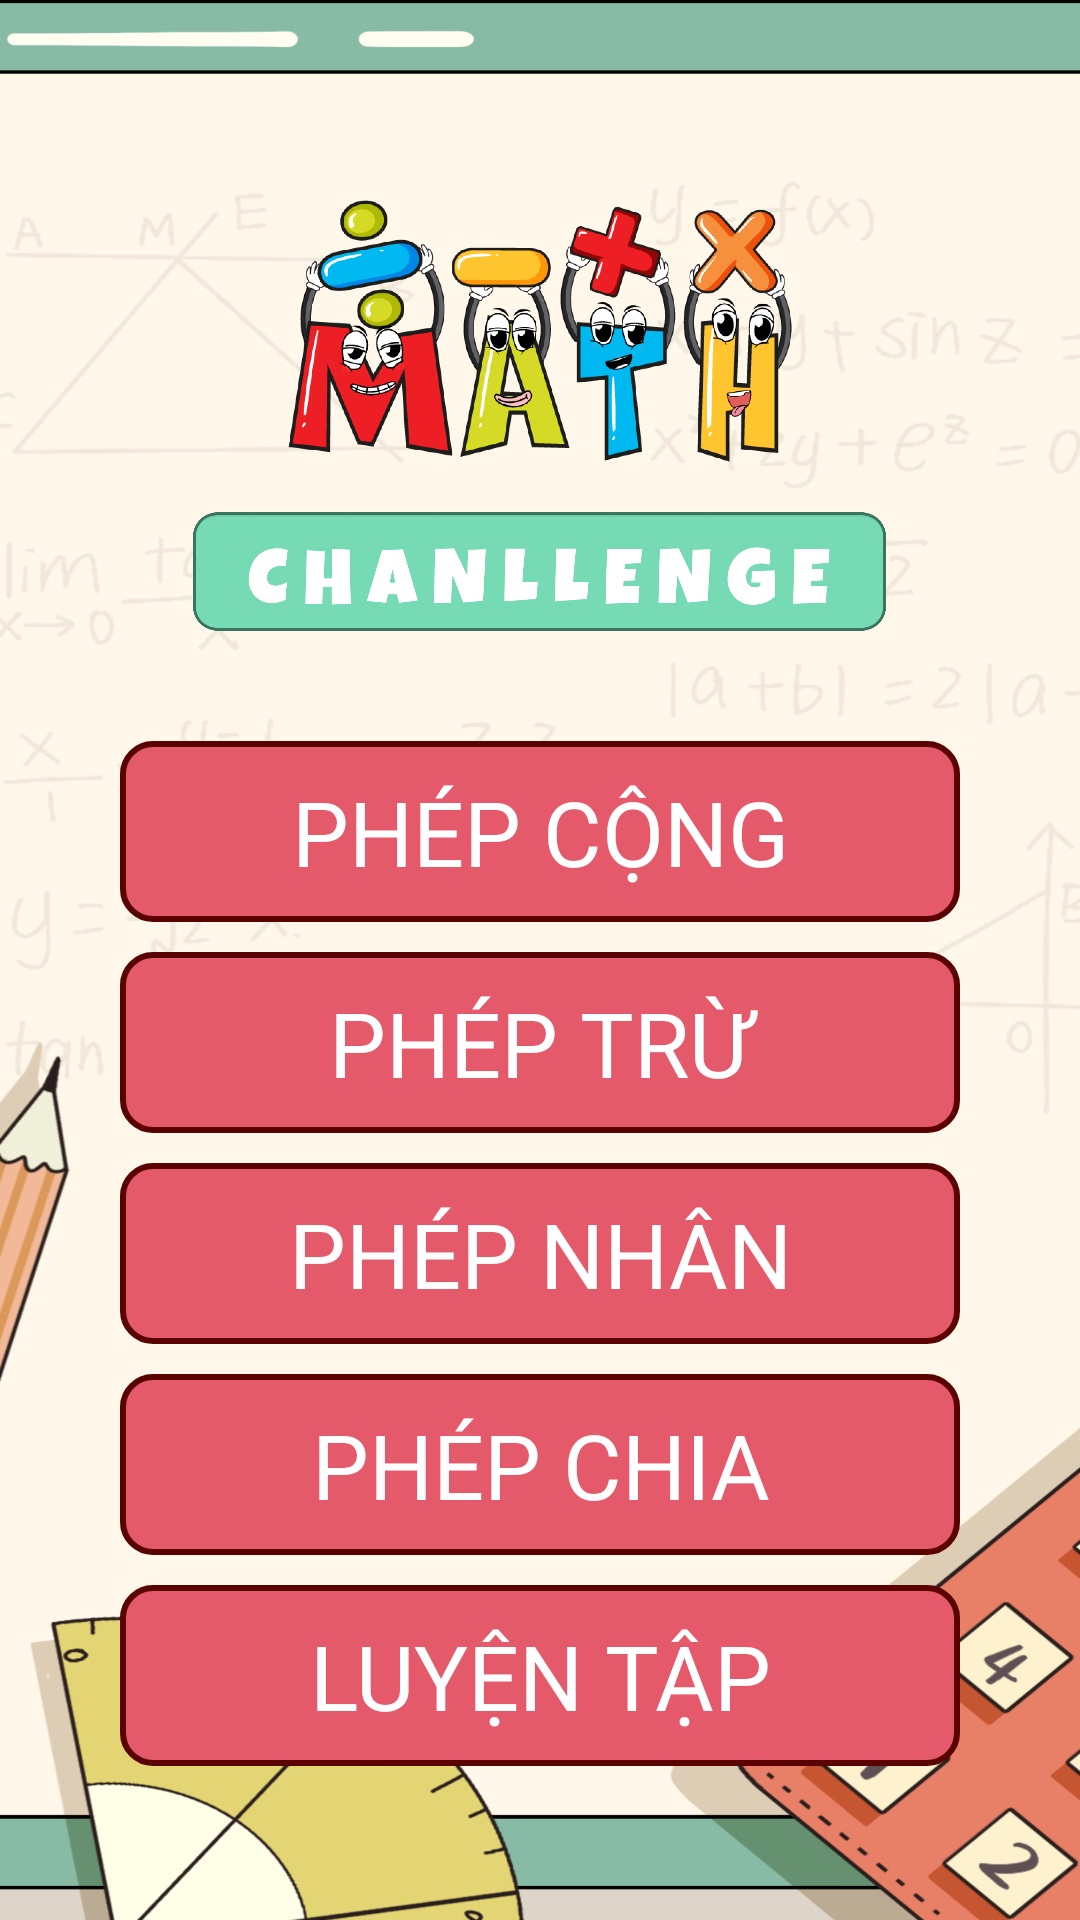

This screen was rendered from an Android layout file. Write that file and the resources it references.
<!-- AndroidManifest.xml: application theme AppTheme -->
<!-- res/layout/activity_home.xml -->
<?xml version="1.0" encoding="utf-8"?>
<RelativeLayout xmlns:android="http://schemas.android.com/apk/res/android"
    xmlns:app="http://schemas.android.com/apk/res-auto"
    xmlns:tools="http://schemas.android.com/tools"
    android:layout_width="match_parent"
    android:layout_height="match_parent"
    tools:context="com.caiquocdat.giaitoan.MainActivity">

    <ImageView
        android:scaleType="fitXY"
        android:layout_width="match_parent"
        android:layout_height="match_parent"
        android:src="@drawable/splash_main"/>
    <ImageView
        android:id="@+id/img_1"
        android:layout_width="596px"
        android:layout_height="262px"
        android:src="@drawable/logo_splash_1"
        android:layout_marginTop="200px"
        android:layout_centerHorizontal="true"/>
    <ImageView
        android:id="@+id/img_2"
        android:layout_below="@id/img_1"
        android:layout_width="693px"
        android:layout_height="159px"
        android:src="@drawable/logo_splash_2"
        android:layout_centerHorizontal="true"
        android:layout_marginTop="10dp"/>
    <TextView
        android:textAlignment="center"
        android:paddingTop="10dp"
        android:paddingBottom="10dp"
        android:id="@+id/plus"
        android:textColor="@color/white"
        android:layout_marginTop="30dp"
        android:layout_width="280dp"
        android:layout_height="wrap_content"
        android:layout_below="@id/img_2"
        android:text="PHÉP CỘNG"
        android:fontFamily="@font/alf"
        android:textSize="30sp"
        android:background="@drawable/brg_math"
       android:layout_centerHorizontal="true"/>
    <TextView
        android:textAlignment="center"
        android:paddingTop="10dp"
        android:paddingBottom="10dp"
        android:id="@+id/subtraction"
        android:textColor="@color/white"
        android:layout_marginTop="10dp"
        android:layout_width="280dp"
        android:layout_height="wrap_content"
        android:layout_below="@id/plus"
        android:text="PHÉP TRỪ"
        android:fontFamily="@font/alf"
        android:textSize="30sp"
        android:background="@drawable/brg_math"
        android:layout_centerHorizontal="true"/>
    <TextView
        android:textAlignment="center"
        android:paddingTop="10dp"
        android:paddingBottom="10dp"
        android:id="@+id/multiplication"
        android:textColor="@color/white"
        android:layout_marginTop="10dp"
        android:layout_width="280dp"
        android:layout_height="wrap_content"
        android:layout_below="@id/subtraction"
        android:text="PHÉP NHÂN"
        android:fontFamily="@font/alf"
        android:textSize="30sp"
        android:background="@drawable/brg_math"
        android:layout_centerHorizontal="true"/>
    <TextView
        android:textAlignment="center"
        android:paddingTop="10dp"
        android:paddingBottom="10dp"
        android:id="@+id/division"
        android:textColor="@color/white"
        android:layout_marginTop="10dp"
        android:layout_width="280dp"
        android:layout_height="wrap_content"
        android:layout_below="@id/multiplication"
        android:text="PHÉP CHIA"
        android:fontFamily="@font/alf"
        android:textSize="30sp"
        android:background="@drawable/brg_math"
        android:layout_centerHorizontal="true"/>
    <TextView
        android:textAlignment="center"
        android:paddingTop="10dp"
        android:paddingBottom="10dp"
        android:id="@+id/practice"
        android:textColor="@color/white"
        android:layout_marginTop="10dp"
        android:layout_width="280dp"
        android:layout_height="wrap_content"
        android:layout_below="@id/division"
        android:text="LUYỆN TẬP"
        android:fontFamily="@font/alf"
        android:textSize="30sp"
        android:background="@drawable/brg_math"
        android:layout_centerHorizontal="true"/>



</RelativeLayout>
<!-- resources referenced by this layout -->
<resources>
  <!-- drawable brg_math (drawable) -->
  <?xml version="1.0" encoding="utf-8"?>
  <shape xmlns:android="http://schemas.android.com/apk/res/android">
  <corners android:radius="10dp"/>
      <solid android:color="#E45A6A"/>
      <stroke android:color="#5A0101"
          android:width="2dp"/>
  </shape>
  <!-- drawable logo_splash_1: png bitmap (drawable, 409918 bytes) -->
  <!-- drawable logo_splash_2: png bitmap (drawable, 27321 bytes) -->
  <!-- drawable splash_main: png bitmap (drawable, 345544 bytes) -->
  <style name="AppTheme" parent="Theme.AppCompat.Light.NoActionBar">
          
          ...
          <item name="android:statusBarColor">@android:color/transparent</item>
          <item name="android:windowDrawsSystemBarBackgrounds">true</item>
      </style>
  <!-- not gathered from this repository: default colours our renderer supplied (Android Studio template values) -->
  <color name="white">#FFFFFFFF</color>
</resources>
